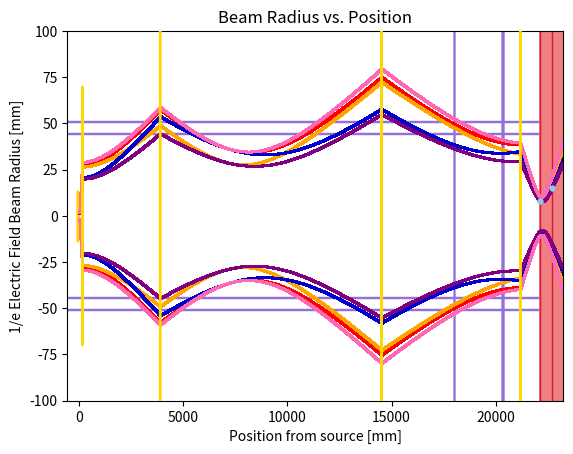

The script that saved this image:
import numpy as np                # trig functs
import scipy.constants as const   # to get physical constants
import matplotlib.pyplot as plt   # to plot
import matplotlib.patches as pat  # to draw rectangles
from matplotlib.patches import Polygon # to draw triangles

'''
TODO:
-
'''
lines = []
neg_lines = []
freq_list = []
w_master_list = []
position_master_list = []
color_master_list = []
x0 = 0    # set 0 as edge of horn
a = 570
numpts = 100000 # number of points to plot
c   = const.c
xWindow = 2390      # location of window 
nmetal = 2.75681
distance = 22686 #21756 #23465
xpos = []
point_pos = distance
#   fs = RLs/(2*(nmetal-1))

thicknesses = np.array([5, 5, 5, 5])
sec_m = 18780
xLs = np.array([distance-(1509+295+6372+10630+2740+1000), distance-(1509+295+6372+10630), distance - (1509+295+6372), distance - 1509])
RLs = np.array([500, 10000, 15000, 3900])

print(RLs/(2*(nmetal-1)))
print(500/(2*(nmetal-1)))

'''new distances'''
# [redacted]
# RLs = np.array([500, 10000, 15000, 4100]) #11.4, 14.2


'''old distances'''
# RLs = np.array([500, 10000, 15000, 3900]) #9.6, 17
# RLs = np.array([500, 10000, 13000, 4000]) #12, 15
# [redacted]
# RLs = np.array([450, 10000, 12000, 2800]) #13, 16
# RLs = np.array([450, 13000, 13000, 2200]) #11, 18
# RLs = np.array([450, 12000, 13000, 2400]) 



number_lenses = len(xLs)


def beam_prop(freq, color_line, xAn, w_0):
    q = np.zeros(numpts, dtype = complex) # initialize complex beam parameter as a complex array
    w = np.zeros(numpts)
    displacement = np.zeros(numpts) # initialize net displacement from antenna towards plasma in mm
    maxdisplacement = distance + a
    delta_x = np.abs(maxdisplacement/numpts)
    f   = freq*1e9
    Lambda  = (c/f)*1000   # units in mm 
    xAn = xAn
    print('freq:', freq)

    # sanity check
    if len(RLs) == len(xLs) == len(thicknesses):
        pass
    else:
        raise Exception(f'you done goofed up kiddo: len(RLs) != len(xLs) != len(thicknesses)')
    
    
    pre_xLRH = np.array([xAn])
    xLRH = np.append(pre_xLRH, xLs[:number_lenses-1])
    B = np.ones(number_lenses)
    before_distances = []
    after_distances = []

    q0imag  = np.pi*(w_0**2)/Lambda # q0real = R = infinity
    q0      = q0imag*1j
    q_at_values = []
    qaft = [q0]
    qs_at = {}
    qs_aft = {}
    xpos_names = [xAn]

    # calculations
    disto = np.abs(xLs - xLRH)
    fs = RLs/(2*(nmetal-1))
    A = 1+(nmetal-1)*thicknesses/(nmetal*RLs)
    B = B*thicknesses/nmetal 
    C = -1/fs -(nmetal-1)**2*thicknesses/(nmetal*RLs**2)
    D = 1+(1-nmetal)*thicknesses/(nmetal*RLs)

    for i in range(number_lenses): 
        # q parameter calculations
        q_at_name = f'qatL{str(i)}'
        q_aft_name = f'qaftL{str(i)}'
        last_q_value = qaft[-1]  
        last_dist_value = disto[i]    # get latest disto value
        qs_at[q_at_name] = last_q_value + last_dist_value
        q_at_values.append(last_q_value + last_dist_value)
        q_after = (q_at_values[i]*A[i]+B[i])/(q_at_values[i]*C[i]+D[i])
        qs_aft[q_aft_name] = q_after
        qaft.append(q_after)    

        # distances for the next part
        up_to_sum = np.sum(disto[:i + 1])
        before_distances.append(up_to_sum - thicknesses[i]/2)
        after_distances.append(up_to_sum + thicknesses[i]/2)

    # determine values of q and w at all points during propogation through the optical system
    for x in range(0,numpts-1):
        if displacement[x] <= before_distances[0]: 
            q[x] = q0 + displacement[x]
            w[x] = np.sqrt(Lambda/(np.pi*np.imag(-1/q[x]))) # eqn 3.22b
            displacement[x+1] = displacement[x] + delta_x # increment the displacement towards the plasma
       
        elif displacement[x] > after_distances[0] and displacement[x] <= before_distances[1]: # between lenses 1 and 2 
            distaftL0 = displacement[x] - (after_distances[0])
            q[x] = qaft[1] + distaftL0 # uses eqn 3.28 # fig 3
            w[x] = np.sqrt(Lambda/(np.pi*np.imag(-1/q[x]))) 
            displacement[x+1] = displacement[x] + delta_x
       
        elif displacement[x] > after_distances[1] and displacement[x] <= before_distances[2]: # between lenses 2 and 3
            distaftL1 = displacement[x] - (after_distances[1])
            q[x] = qaft[2] + distaftL1
            w[x] = np.sqrt(Lambda/(np.pi*np.imag(-1/q[x]))) 
            displacement[x+1] = displacement[x] + delta_x
       
        elif displacement[x] > after_distances[2] and displacement [x] <= before_distances[3]: # between lenses 3 & 4
            distaftL2 = displacement[x] - (after_distances[2])
            q[x] = qaft[3] + distaftL2
            w[x] = np.sqrt(Lambda/(np.pi*np.imag(-1/q[x])))
            displacement[x+1] = displacement[x] + delta_x
       
        elif displacement[x] > after_distances[3]: #and displacement[x] <= before_distances[4]: # between lens 4 & 5
            distaftL3 = displacement[x] - (after_distances[3])
            q[x] = qaft[4] + distaftL3
            w[x] = np.sqrt(Lambda/(np.pi*np.imag(-1/q[x])))
            displacement[x+1] = displacement[x] + delta_x
            '''
        elif displacement[x] > after_distances[4] # and displacement[x] <= before_distances[5]: # between lens 5 & 6
            distaftL4 = displacement[x] - (after_distances[4])
            q[x] = qaft[5] + distaftL4
            w[x] = np.sqrt(Lambda/(np.pi*np.imag(-1/q[x])))
            displacement[x+1] = displacement[x] + delta_x
            
        elif displacement[x] > after_distances[5]: and displacement[x] <= before_distances[6]: # between lens 6 & 7
            distaftL5 = displacement[x] - (after_distances[5])
            q[x] = qaft[6] + distaftL5
            w[x] = np.sqrt(Lambda/(np.pi*np.imag(-1/q[x])))
            displacement[x+1] = displacement[x] + delta_x
            
        elif displacement[x] > after_distances[6] and displacement[x] <= before_distances[7]: # between lens 7 & 8
            distaftL6 = displacement[x] - (after_distances[6])
            q[x] = qaft[7] + distaftL6
            w[x] = np.sqrt(Lambda/(np.pi*np.imag(-1/q[x])))
            displacement[x+1] = displacement[x] + delta_x
            
        elif displacement[x] > after_distances[7]: # and displacement[x] <= before_distances[8]: # after lens 8
            distaftL7 = displacement[x] - (after_distances[7])
            q[x] = qaft[8] + distaftL7
            w[x] = np.sqrt(Lambda/(np.pi*np.imag(-1/q[x])))
            displacement[x+1] = displacement[x] + delta_x
            
        elif displacement[x] > after_distances[8]: # after lens 5
            distaftL8 = displacement[x] - (after_distances[8])
            q[x] = qaft[9] + distaftL8
            w[x] = np.sqrt(Lambda/(np.pi*np.imag(-1/q[x])))
            displacement[x+1] = displacement[x] + delta_x
            '''
        else: # our model does not predict the q parameter and beam radius inside the lenses
            q[x] = q[x-1]
            w[x] = 0 # set equal to 0 and remove these data points from array later
            displacement[x+1] = displacement[x] + delta_x


    # remove data points whose values are 0 (those inside the lenses)
    displacement = displacement[w > 0]
    w = w[w > 0]


    # make array for position instead of displacement
    position = np.zeros(displacement.size)
    for x in range(0,displacement.size): # copy the old arrays over to the new arrays, shifted by position of waveguide relative to tokamak center
        position[x] = displacement[x] + xAn


    # plotting parameters
    z0 = 0
    CLs = [xLs+RLs-thicknesses/2]  # would be [xLs+RLs-thicknesses/2, z0] but since z = 0, omitted
    RLbs =  RLs
    CLbs = [xLs-RLbs+thicknesses/2]


    windowHeight = 254
    ax = plt.gca()

    #plot waveguides
    wgLen = 46
    gv = 10
    wgRad = 27.0/2.0
    zAn = 0 

    # plot the detector
    global whorn
    ### EDIT HERE ###
    whorn = 46
    xdet = -46 # x0-wgLen
    rec = pat.Rectangle((2*xdet,z0-wgRad), wgLen, 2*wgRad, 
                            fill = False, color ='gold')
    ax.add_patch(rec)
    pts = np.array([[xdet,0], [0, 4.6*0.5], [0,-4.6*0.5]])
    p = Polygon(pts, closed = False, color ='gold')
    ax.add_patch(p)  
    circle = plt.Circle((distance - 0, 0), a, color='lightcoral') # plot plasma
    ax.add_patch(circle)


    # plot the lenses
    #spherical surfaces
    for i in range(number_lenses):
        anglef = (np.linspace(8,-8)+180)*np.pi/180
        xf = RLs[i]*np.cos(anglef) + CLs[0][i] # RLs[i]
        zf = RLs[i]*np.sin(anglef)    # would be + CL[1]
        plt.plot(xf, zf, '-', color = 'gold', zorder = 5)

    #spherical back surfaces
    for i in range(number_lenses):
        anglef = (np.linspace(8,-8))*np.pi/180
        xf = RLbs[i]*np.cos(anglef)+CLbs[0][i]
        zf = RLbs[i]*np.sin(anglef)    # would be + CL[1]
        plt.plot(xf, zf, '-', color = 'gold', zorder = 5)

    # plot window
    rec = pat.Rectangle((distance - xWindow, z0 - (windowHeight/2)), 40, windowHeight,
                                fill = True, color ='mediumpurple')
    ax.add_patch(rec) 

    #plot ICRF antenna
    xicrf = 4705
    rec = pat.Rectangle((distance - xicrf, z0 - (windowHeight/2)), 40, windowHeight,
                                fill = True, color ='mediumpurple')
    ax.add_patch(rec) 

    # plot lines in plasma
    rec = pat.Rectangle((distance, z0 - (windowHeight/2)), 4, windowHeight,
                                fill = True, color ='crimson')
    ax.add_patch(rec) 

    rec = pat.Rectangle((distance - a, z0 - (windowHeight/2)), 4, windowHeight,
                                fill = True, color ='crimson')
    ax.add_patch(rec) 

    # plot width limit
    plt.axhline(y = 50.8, color = 'mediumpurple', zorder = 0) # 2" limit
    plt.axhline(y = -50.8, color = 'mediumpurple', zorder = 0)
    plt.axhline(y = 44.45, color = 'mediumpurple', zorder = 0)  # 1.75" limit for <7" beam bt L1 and window
    plt.axhline(y = -44.45, color = 'mediumpurple', zorder = 0)

    plt.ylim(-100,100)
    freq_list.append(freq)
    # print('freq_list', freq_list)

    w_list = []
    position_list = []
    for i in range(len(w)):
        w_list.append(w[i])
    w_master_list.append(w_list)
    for i in range(len(position)):
        position_list.append(position[i])
    position_master_list.append(position_list)
    color_master_list.append

    for i in range(len(freq_list)):
        plt.plot(position, w, 'o', color = color_line, markersize = 1) #, label = freq_list[-1]) # plot the data
        plt.plot(position, -w, 'o', color = color_line, markersize = 1)
        plt.hlines(0, whorn, xdet, color = 'silver', ls = '-.', zorder = 0)
        plt.title('Beam Radius vs. Position')
        plt.xlabel('Position from source [mm]') # label x-axis
        plt.ylabel('1/e Electric Field Beam Radius [mm]') # label y-axis

    # dataset
    x_exp = [point_pos, point_pos - a]
    y_exp = [15,         8] 
    plt.plot(x_exp, y_exp,'o', color = 'skyblue', markersize = 3, zorder = 5)

    #plt.ylim(-100,100)
    plt.xlim(-a, distance + a)

# 360-470; 245-345
beam_prop(260, 'red', x0, w_0 = 1.9)    # 240
beam_prop(340, 'orange', x0, w_0 = 1.5)    # 240
beam_prop(340, 'mediumblue', x0, w_0 = 1.9)    #360
beam_prop(450, 'purple', x0, w_0 = 1.5)    # 450
beam_prop(245, 'hotpink', x0, w_0 = 1.9)

plt.show()